Labelled photos from "bp", an image-classification folder in aldinabu/bp. The possible labels are: discoloration, micro defect, structural irreparable defect, structural repairable defect, textural defect, undamaged.

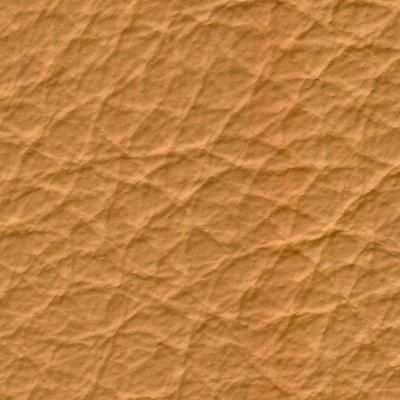
Label: textural defect

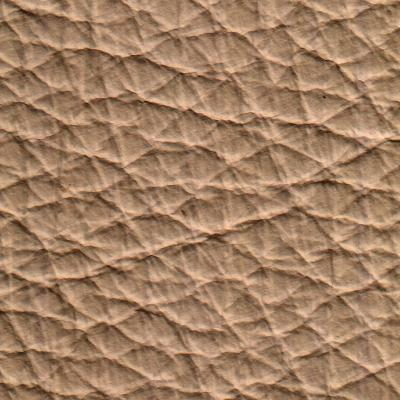
Label: undamaged

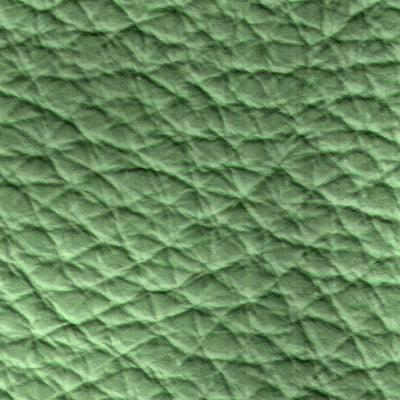
Label: discoloration

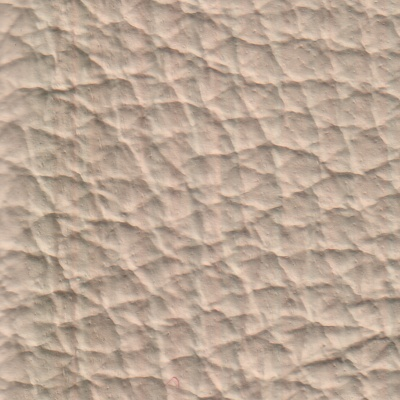
Label: structural irreparable defect

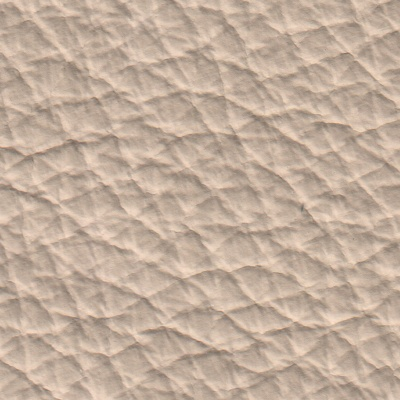
Label: micro defect

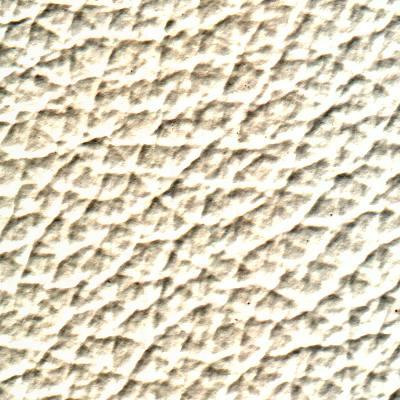
Label: structural repairable defect
